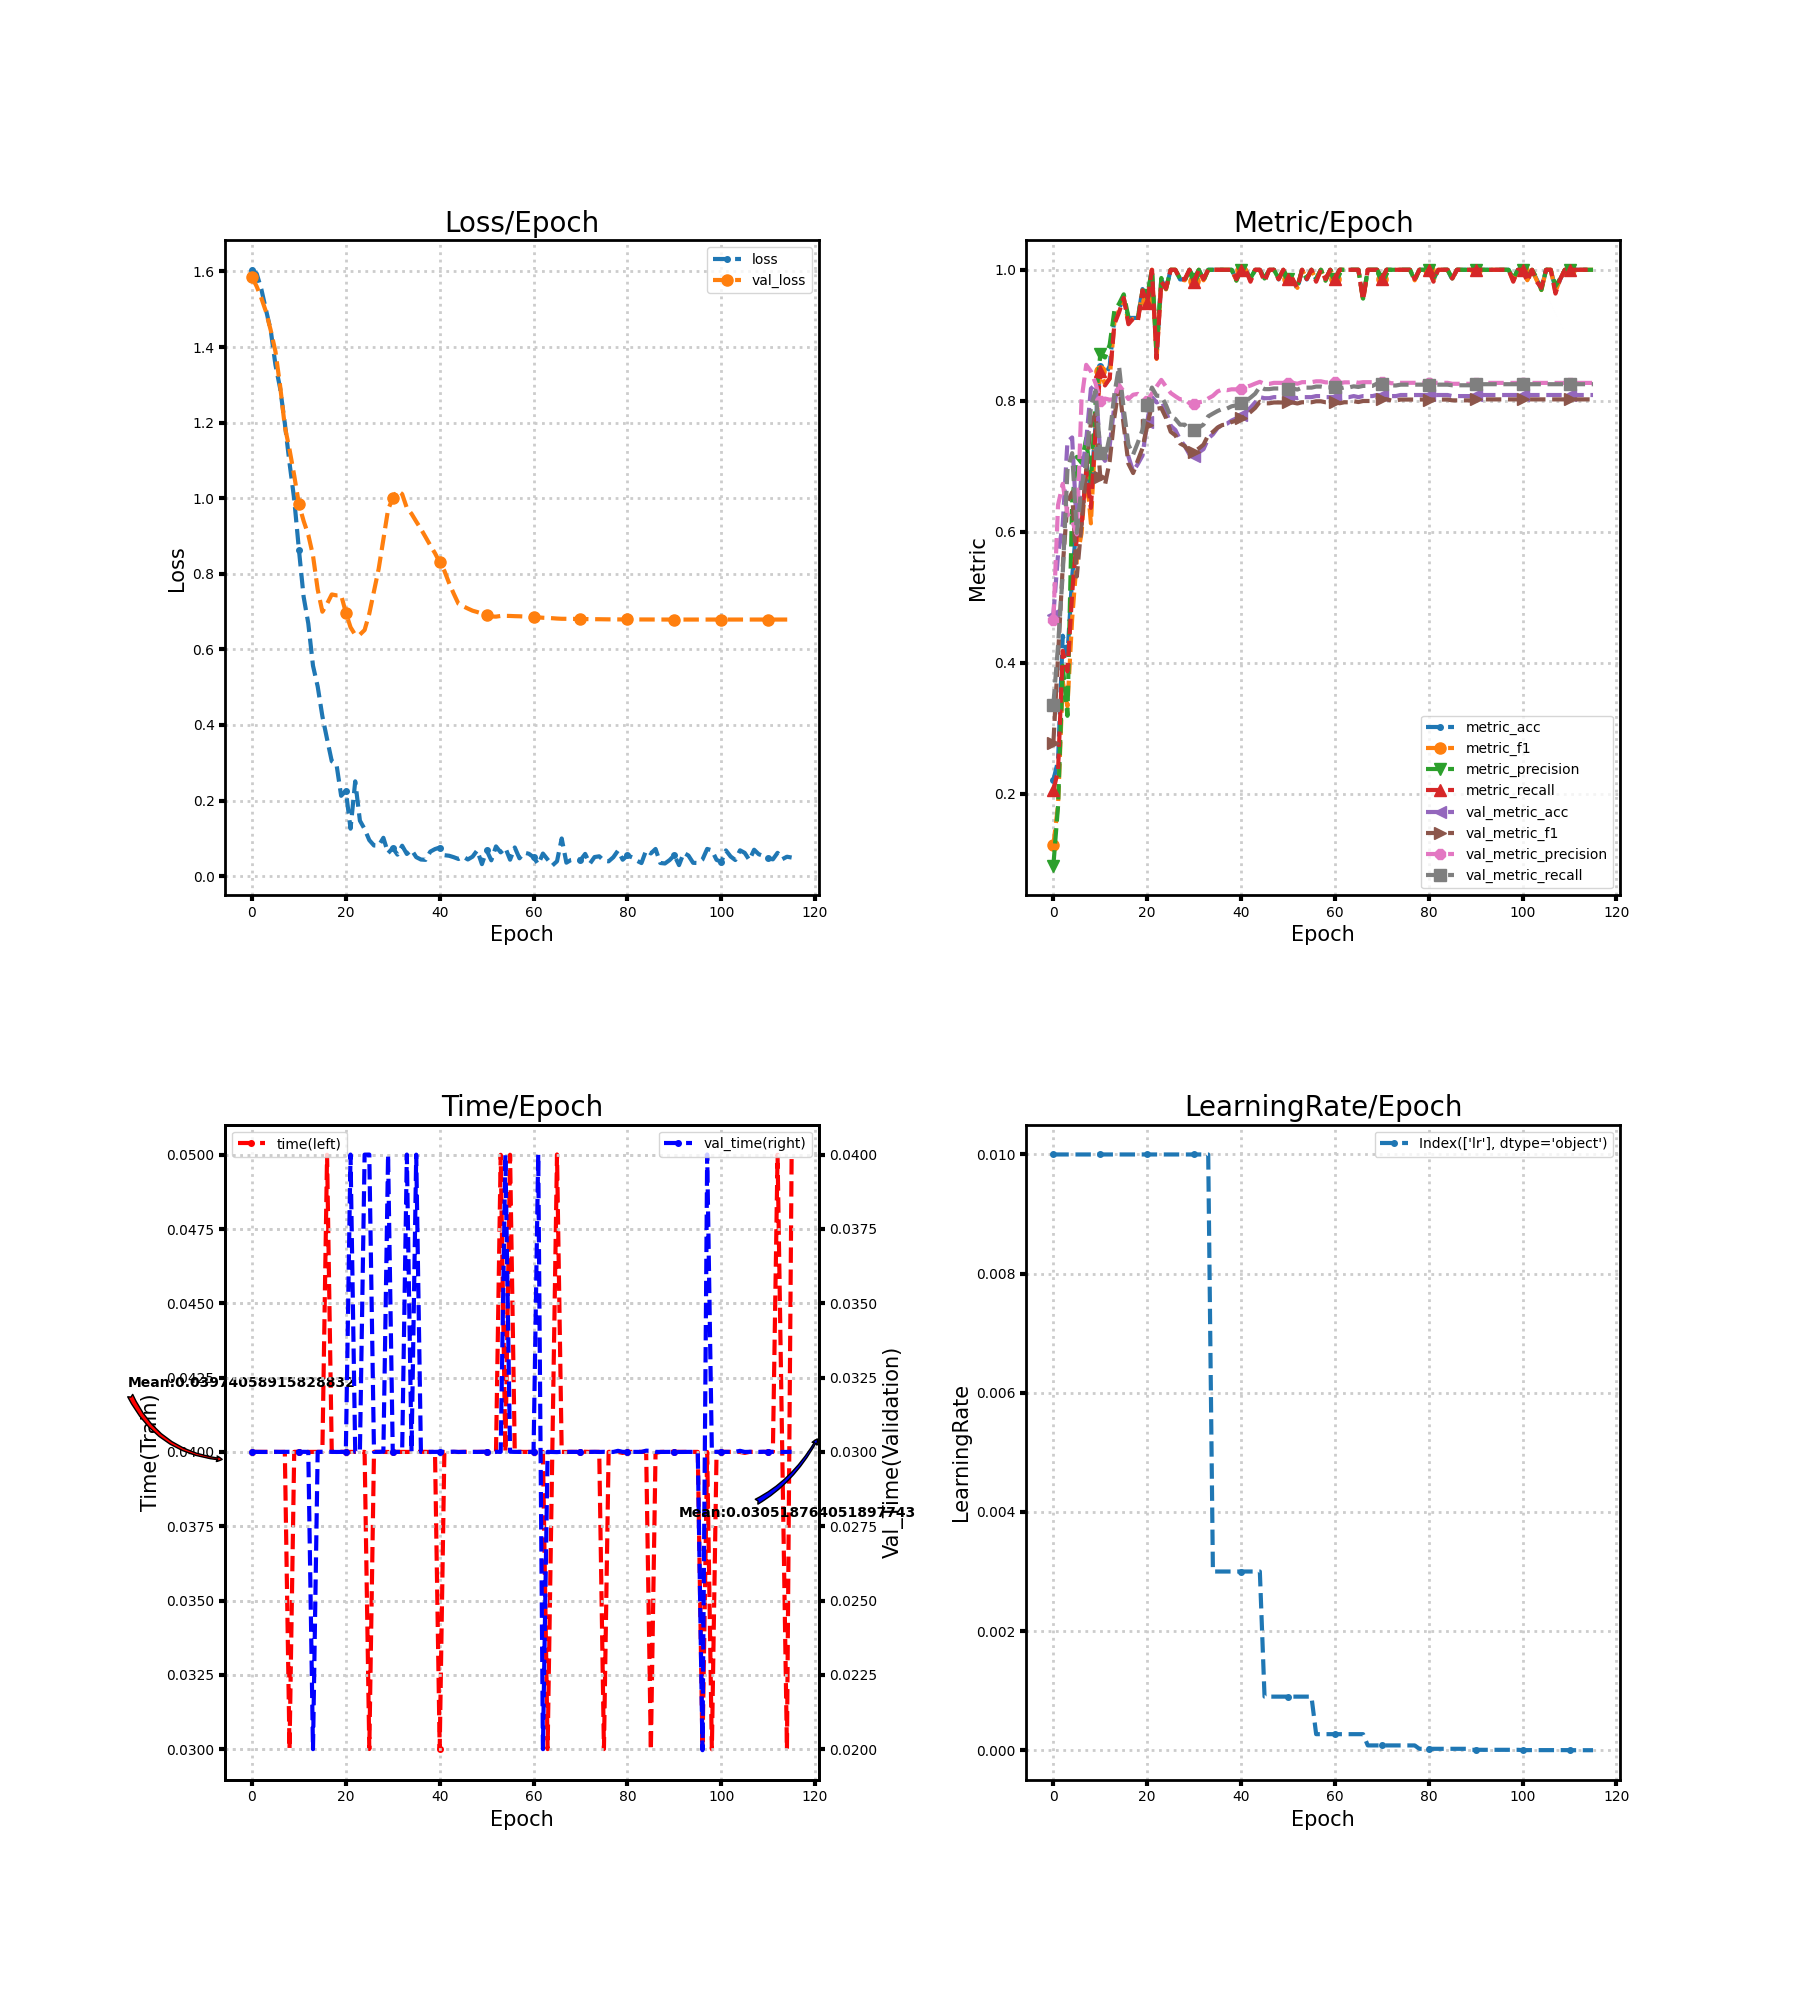

Values plotted in this chart, from the file beside it:
loss, metric_acc, metric_f1, metric_precision, metric_recall, time, lr, val_loss, val_metric_acc, val_metric_f1, val_metric_precision, val_metric_recall, val_time
1.604, 0.2206, 0.1217, 0.09017, 0.2048, 0.04, 0.01, 1.585, 0.4733, 0.2773, 0.4657, 0.336, 0.03
1.594, 0.25, 0.1823, 0.1812, 0.2352, 0.04, 0.01, 1.56, 0.5656, 0.4107, 0.6409, 0.4262, 0.03
1.553, 0.4412, 0.3709, 0.3952, 0.4181, 0.04, 0.01, 1.529, 0.611, 0.547, 0.6731, 0.5365, 0.03
1.497, 0.4118, 0.3334, 0.3188, 0.3867, 0.04, 0.01, 1.493, 0.7374, 0.6454, 0.6277, 0.694, 0.03
1.444, 0.5294, 0.4668, 0.6452, 0.5058, 0.04, 0.01, 1.444, 0.7439, 0.6601, 0.6166, 0.72, 0.03
1.353, 0.6176, 0.558, 0.7143, 0.5925, 0.04, 0.01, 1.388, 0.6062, 0.5317, 0.5959, 0.5982, 0.03
1.291, 0.6324, 0.5975, 0.7054, 0.6106, 0.04, 0.01, 1.297, 0.6872, 0.6115, 0.8014, 0.6692, 0.03
1.198, 0.7059, 0.6939, 0.7427, 0.6928, 0.04, 0.01, 1.19, 0.7391, 0.6928, 0.8549, 0.7038, 0.03
1.093, 0.6618, 0.6127, 0.6764, 0.6364, 0.03, 0.01, 1.129, 0.8185, 0.7671, 0.845, 0.7917, 0.03
0.9972, 0.7647, 0.756, 0.7979, 0.7558, 0.04, 0.01, 1.06, 0.825, 0.7796, 0.8264, 0.8152, 0.03
0.8641, 0.8529, 0.8454, 0.8707, 0.8455, 0.04001, 0.01, 0.9843, 0.7196, 0.6836, 0.7996, 0.7202, 0.03
0.7394, 0.8382, 0.8248, 0.866, 0.8234, 0.04, 0.01, 0.9399, 0.7083, 0.6715, 0.8033, 0.7118, 0.03
0.6685, 0.8529, 0.834, 0.8856, 0.8338, 0.04, 0.01, 0.9029, 0.731, 0.7076, 0.8016, 0.7456, 0.03
0.5568, 0.9265, 0.9199, 0.9375, 0.9169, 0.04, 0.01, 0.8483, 0.7925, 0.7745, 0.8024, 0.8105, 0.02
0.5018, 0.9412, 0.9385, 0.9482, 0.9351, 0.04, 0.01, 0.7586, 0.8395, 0.8231, 0.8242, 0.8524, 0.03
0.423, 0.9559, 0.9562, 0.9625, 0.9571, 0.04, 0.01, 0.6996, 0.7715, 0.7619, 0.814, 0.7867, 0.03
0.3627, 0.9265, 0.9194, 0.9276, 0.9169, 0.05, 0.01, 0.7206, 0.7147, 0.7038, 0.8025, 0.7327, 0.03
0.3041, 0.9265, 0.9249, 0.9283, 0.9256, 0.04, 0.01, 0.7453, 0.6921, 0.6896, 0.8092, 0.7179, 0.03
0.2965, 0.9265, 0.9235, 0.9264, 0.9217, 0.04, 0.01, 0.7428, 0.7034, 0.7089, 0.8104, 0.736, 0.03
0.2125, 0.9706, 0.9685, 0.9685, 0.9685, 0.04, 0.01, 0.7435, 0.7164, 0.7275, 0.8054, 0.7556, 0.03
0.2258, 0.9559, 0.9523, 0.9608, 0.9494, 0.04, 0.01, 0.6974, 0.7682, 0.7632, 0.7995, 0.7932, 0.03
0.1255, 1.0, 1.0, 1.0, 1.0, 0.04, 0.01, 0.6585, 0.8055, 0.7927, 0.8112, 0.8201, 0.04
0.2508, 0.8676, 0.8639, 0.8792, 0.8646, 0.04, 0.01, 0.6382, 0.7974, 0.7877, 0.8218, 0.8077, 0.03
0.1467, 0.9853, 0.984, 0.9875, 0.9818, 0.04, 0.01, 0.6392, 0.8006, 0.7889, 0.8319, 0.8074, 0.03
0.1246, 0.9706, 0.97, 0.9708, 0.9714, 0.04, 0.01, 0.6511, 0.7844, 0.7739, 0.8216, 0.7934, 0.04
0.0952, 1.0, 1.0, 1.0, 1.0, 0.03, 0.01, 0.6945, 0.7618, 0.7527, 0.8118, 0.7758, 0.04
0.08108, 1.0, 1.0, 1.0, 1.0, 0.04, 0.01, 0.7539, 0.7553, 0.7471, 0.8068, 0.7722, 0.03
0.08044, 0.9853, 0.9857, 0.9867, 0.9857, 0.04, 0.01, 0.8132, 0.7407, 0.7348, 0.8021, 0.7635, 0.03
0.1013, 0.9853, 0.9839, 0.9833, 0.9857, 0.04, 0.01, 0.8909, 0.731, 0.7308, 0.8027, 0.7635, 0.03001
0.06069, 1.0, 1.0, 1.0, 1.0, 0.04, 0.01, 0.97, 0.718, 0.7218, 0.7961, 0.7552, 0.04
0.0744, 0.9853, 0.9836, 0.9867, 0.9818, 0.04, 0.01, 0.9998, 0.7164, 0.7222, 0.795, 0.7552, 0.03
0.05688, 1.0, 1.0, 1.0, 1.0, 0.04, 0.01, 1.02, 0.7212, 0.7271, 0.7977, 0.759, 0.03
0.08038, 0.9853, 0.9839, 0.9833, 0.9857, 0.04, 0.01, 1.011, 0.7261, 0.733, 0.7988, 0.7637, 0.03
0.05857, 1.0, 1.0, 1.0, 1.0, 0.04, 0.01, 0.9741, 0.7423, 0.7474, 0.8035, 0.7763, 0.04
0.06953, 1.0, 1.0, 1.0, 1.0, 0.04, 0.003, 0.9588, 0.7488, 0.7525, 0.8075, 0.7804, 0.03
0.05014, 1.0, 1.0, 1.0, 1.0, 0.04, 0.003, 0.9382, 0.7585, 0.7591, 0.8142, 0.7844, 0.04
0.04389, 1.0, 1.0, 1.0, 1.0, 0.04, 0.003, 0.9186, 0.7634, 0.7629, 0.8173, 0.7875, 0.03
0.04303, 1.0, 1.0, 1.0, 1.0, 0.04, 0.003, 0.897, 0.765, 0.7639, 0.8161, 0.7881, 0.03
0.06479, 1.0, 1.0, 1.0, 1.0, 0.04, 0.003, 0.8751, 0.7699, 0.7676, 0.8175, 0.7916, 0.03
0.07151, 0.9853, 0.9839, 0.9833, 0.9857, 0.04, 0.003, 0.8544, 0.7731, 0.7695, 0.8174, 0.7931, 0.03
0.07556, 1.0, 1.0, 1.0, 1.0, 0.03, 0.003, 0.8306, 0.778, 0.7731, 0.8174, 0.7962, 0.03
0.05537, 1.0, 1.0, 1.0, 1.0, 0.04, 0.003, 0.8078, 0.7828, 0.7773, 0.821, 0.7997, 0.03
0.05385, 0.9853, 0.9836, 0.9867, 0.9818, 0.04, 0.003, 0.7755, 0.7893, 0.7827, 0.8232, 0.8047, 0.03
0.05002, 1.0, 1.0, 1.0, 1.0, 0.04, 0.003, 0.7472, 0.7974, 0.7891, 0.8262, 0.8108, 0.03001
0.04533, 1.0, 1.0, 1.0, 1.0, 0.04, 0.003, 0.7206, 0.8055, 0.7984, 0.8289, 0.8214, 0.03
0.05167, 0.9853, 0.9836, 0.9867, 0.9818, 0.04, 0.0009, 0.7141, 0.8039, 0.7961, 0.8258, 0.8178, 0.03
0.04402, 1.0, 1.0, 1.0, 1.0, 0.04, 0.0009, 0.708, 0.8039, 0.7961, 0.8258, 0.8178, 0.03
0.05144, 1.0, 1.0, 1.0, 1.0, 0.04, 0.0009, 0.7023, 0.8055, 0.7973, 0.8273, 0.8187, 0.03
0.06824, 0.9853, 0.9857, 0.9867, 0.9857, 0.04, 0.0009, 0.6988, 0.8055, 0.7973, 0.8273, 0.8187, 0.03
0.03163, 1.0, 1.0, 1.0, 1.0, 0.04, 0.0009, 0.6948, 0.8055, 0.7973, 0.8273, 0.8187, 0.03
0.0684, 0.9853, 0.9857, 0.9867, 0.9857, 0.04, 0.0009, 0.6907, 0.8055, 0.7973, 0.8273, 0.8187, 0.03001
0.04178, 0.9853, 0.9839, 0.9833, 0.9857, 0.04, 0.0009, 0.687, 0.8055, 0.7973, 0.8273, 0.8187, 0.03
0.07856, 0.9706, 0.9724, 0.975, 0.9724, 0.04, 0.0009, 0.6866, 0.8039, 0.7958, 0.826, 0.8171, 0.03001
0.06282, 1.0, 1.0, 1.0, 1.0, 0.05, 0.0009, 0.6884, 0.8055, 0.7977, 0.8284, 0.82, 0.03
0.0747, 0.9853, 0.9857, 0.9867, 0.9857, 0.04, 0.0009, 0.6887, 0.8055, 0.7977, 0.8284, 0.82, 0.04
0.04345, 1.0, 1.0, 1.0, 1.0, 0.05, 0.0009, 0.6883, 0.8055, 0.7977, 0.8284, 0.82, 0.03
0.07578, 0.9853, 0.9836, 0.9867, 0.9818, 0.04, 0.00027, 0.6878, 0.8071, 0.7992, 0.8297, 0.8216, 0.03
0.04714, 1.0, 1.0, 1.0, 1.0, 0.04, 0.00027, 0.6875, 0.8071, 0.7992, 0.8297, 0.8216, 0.03
0.06213, 0.9853, 0.9839, 0.9833, 0.9857, 0.04, 0.00027, 0.6869, 0.8055, 0.7977, 0.8281, 0.8204, 0.03
0.05914, 1.0, 1.0, 1.0, 1.0, 0.04, 0.00027, 0.6862, 0.8055, 0.7977, 0.8281, 0.8204, 0.03
... 56 more rows
